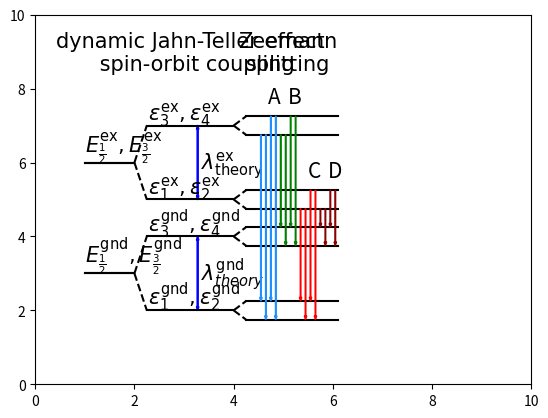

Here is the Python script that generated this plot:
import matplotlib.pyplot as plt



#ground state split plot
plt.xlim(0, 10)
plt.ylim(0,10)
"""
plt.arrow(4.3, 4.75, 0.0, -0.4, head_length = 0.1, head_width = 0.05, width = 0.0125 , fc = 'red', edgecolor = 'red')
plt.arrow(4.45, 4.75, 0.0, -0.9, head_length = 0.1, head_width = 0.05, width = 0.0125 , fc = 'red', edgecolor = 'red')
plt.arrow(4.6, 4.75, 0.0, -2.40, head_length = 0.1, head_width = 0.05, width = 0.0125 , fc = 'red', edgecolor = 'red')
plt.arrow(4.75, 4.75, 0.0, -2.90, head_length = 0.1, head_width = 0.05, width = 0.0125 , fc = 'red', edgecolor = 'red')
"""




#plt.arrow(5.125, 7.25, 0.0, -0.4, head_length = 0.1, head_width = 0.05, width = 0.0125 , fc = 'blue', edgecolor = 'blue')
#plt.arrow(5.125, 6.75, 0.0, 0.4, head_length = 0.1, head_width = 0.05, width = 0.0125 , fc = 'blue', edgecolor = 'blue')

plt.arrow(3.275, 7.0, 0.0, -1.9, head_length = 0.1, head_width = 0.05, width = 0.0125 , fc = 'blue', edgecolor = 'blue')
plt.arrow(3.275, 5.0, 0.0, 1.9, head_length = 0.1, head_width = 0.05, width = 0.0125 , fc = 'blue', edgecolor = 'blue')
plt.text(3.35, 5.8, r'$\lambda^{\text{ex}}_{\text{theory}}$', fontsize = 15)

plt.arrow(3.275, 4.0, 0.0, -1.9, head_length = 0.1, head_width = 0.05, width = 0.0125 , fc = 'blue', edgecolor = 'blue')
plt.arrow(3.275, 2.0, 0.0, 1.9, head_length = 0.1, head_width = 0.05, width = 0.0125 , fc = 'blue', edgecolor = 'blue')
plt.text(3.35, 2.8, r'$\lambda^{\text{gnd}}_{theory}$', fontsize = 15)


plt.plot( [ 1.0 ,2.0 ],[ 6.0, 6.0 ], 'k-' ) #sima
plt.plot([2,2.25],[6,7],'k--') #szaggatott
plt.plot([2.25, 4.0],[7.0, 7.0],'k-') #sima
plt.plot([4.0,4.25],[7.0,7.25],'k--') #szaggatott
plt.plot([4.25, 6.1],[7.25,7.25],'k-') #sima
plt.plot([4.0,4.25],[7.0,6.75],'k--') #szaggatott
plt.plot( [  4.25, 6.1 ],[  6.75, 6.75 ], 'k-' ) #sima

plt.plot( [ 1.0 ,2.0 ],[ 6.0, 6.0 ], 'k-' ) #sima
plt.plot([2,2.25],[6,5],'k--') #szaggatott
plt.plot([2.25, 4.0],[5.0, 5.0],'k-') #sima
plt.plot([4.0,4.25],[5.0,5.25],'k--') #szaggatott
plt.plot([4.25, 6.1],[5.25,5.25],'k-') #sima
plt.plot([4.0,4.25],[5.0,4.75],'k--') #szaggatott
plt.plot( [  4.25, 6.1 ],[  4.75, 4.75 ], 'k-' ) #sima

plt.plot( [ 1.0 ,2.0 ],[ 3.0, 3.0 ], 'k-' ) #sima
plt.plot([2,2.25],[3,4],'k--') #szaggatott
plt.plot([2.25, 4.0],[4.0, 4.0],'k-') #sima
plt.plot([4.0,4.25],[4.0,4.25],'k--') #szaggatott
plt.plot([4.25, 6.1],[4.25,4.25],'k-') #sima
plt.plot([4.0,4.25],[4.0,3.75],'k--') #szaggatott
plt.plot( [  4.25, 6.1 ],[  3.75, 3.75 ], 'k-' ) #sima

plt.plot( [ 1.0 ,2.0 ],[ 3.0, 3.0 ], 'k-' ) #sima
plt.plot([2,2.25],[3,2],'k--') #szaggatott
plt.plot([2.25, 4.0],[2.0, 2.0],'k-') #sima
plt.plot([4.0,4.25],[2.0,2.25],'k--') #szaggatott
plt.plot([4.25, 6.1],[2.25,2.25],'k-') #sima
plt.plot([4.0,4.25],[2.0,1.75],'k--') #szaggatott
plt.plot( [  4.25, 6.1 ],[  1.75, 1.75 ], 'k-' ) #sima

#plt.plot( [ 1.0 ,2.0, 2.25, 4.0, 4.25, 6.1 ],[ 6.0, 6.0, 5.0, 5.0, 5.25, 5.25 ], 'k-' )
#plt.plot( [ 1.0 ,2.0, 2.25, 4.0, 4.25, 6.1 ],[ 6.0, 6.0, 5.0, 5.0, 4.75, 4.75 ], 'k-' )

#plt.plot( [ 1.0 ,2.0, 2.25, 4.0, 4.25, 6.1 ],[ 3.0, 3.0, 4.0, 4.0, 4.25, 4.25 ], 'k-' )
#plt.plot( [ 1.0 ,2.0, 2.25, 4.0, 4.25, 6.1 ],[ 3.0, 3.0, 4.0, 4.0, 3.75, 3.75 ], 'k-' )

#plt.plot( [ 1.0 ,2.0, 2.25, 4.0, 4.25, 6.1 ],[ 3.0, 3.0, 2.0, 2.0, 2.25, 2.25 ], 'k-' )
#plt.plot( [ 1.0 ,2.0, 2.25, 4.0, 4.25, 6.1 ],[ 3.0, 3.0, 2.0, 2.0, 1.75, 1.75 ], 'k-' )

#ax.annotate("", xy=(0.5, 0.5), xytext=(0, 0),arrowprops=dict(arrowstyle="->"))

#plt.arrow(3.5, 5.0, 0, 1.8, head_length = 0.2, head_width = 0.05, width = 0.0125, fc= 'black')

#plt.arrow(4.75, 6.75, 0, 0.3, head_length = 0.2, head_width = 0.05, width = 0.0125, fc= 'black')






plt.text(1.0, 3.3, r'$E^{\text{gnd}}_{ \frac{1}{2} } , E^{\text{gnd}}_{\frac{3}{2}}$', fontsize = 15, fontname = 'Arial')




plt.text(2.275, 4.15, r'$\epsilon^{\text{gnd}}_{3}, \epsilon^{\text{gnd}}_{4}$', fontsize = 15, fontname = 'Arial')
plt.text(2.275, 2.15, r'$\epsilon^{\text{gnd}}_{1}, \epsilon^{\text{gnd}}_{2}$', fontsize = 15, fontname = 'Arial')

plt.text(1.0, 6.3, r'$E^{\text{ex}}_{ \frac{1}{2} }, E^{\text{ex}}_{\frac{3}{2}}$', fontsize = 15, fontname = 'Arial')
plt.text(2.275, 7.15, r'$\epsilon^{\text{ex}}_{3}, \epsilon^{\text{ex}}_{4}$', fontsize = 15, fontname = 'Arial')
plt.text(2.275, 5.15, r'$\epsilon^{\text{ex}}_{1}, \epsilon^{\text{ex}}_{2}$', fontsize = 15, fontname = 'Arial')
"""
plt.text(4.275, 4.4, r'$\epsilon_{4}$', fontsize = 15, fontname = 'Arial')
plt.text(4.275, 3.9, r'$\epsilon_{3}$', fontsize = 15, fontname = 'Arial')

plt.text(4.275, 2.4, r'$\epsilon_{2}$', fontsize = 15, fontname = 'Arial')
plt.text(4.275, 1.9, r'$\epsilon_{1}$', fontsize = 15, fontname = 'Arial')

plt.text(4.275, 5.4, r'$\epsilon_{2}$', fontsize = 15, fontname = 'Arial')
plt.text(4.275, 4.9, r'$\epsilon_{1}$', fontsize = 15, fontname = 'Arial')

plt.text(4.275, 7.4, r'$\epsilon_{4}$', fontsize = 15, fontname = 'Arial')
plt.text(4.275, 6.9, r'$\epsilon_{3}$', fontsize = 15, fontname = 'Arial')

"""

plt.text(3.2, 8.5, "dynamic Jahn-Teller effect \n spin-orbit coupling", horizontalalignment = 'center', fontsize = 15, fontname = 'Arial')
plt.text(5.1, 8.5, "Zeemann\nsplitting",horizontalalignment = 'center', fontsize = 15, fontname = 'Arial')

"""
plt.text(6.0, 1.75, '|4>', fontsize = 15)
plt.text(6.0, 2.25, '|3>', fontsize = 15)
plt.text(6.0, 3.75, '|2>', fontsize = 15)
plt.text(6.0, 4.25, '|1>', fontsize = 15)
"""

"""
plt.text(6.0, 7.25, r'$| E_{\frac{1}{2}} >$', fontsize = 15)
plt.text(6.0, 6.75, r'$| E_{-\frac{1}{2}} >$', fontsize = 15)
plt.text(6.0, 5.25, r'$| E_{\frac{3}{2}} >$', fontsize = 15)
plt.text(6.0, 4.75, r'$| E_{-\frac{3}{2}} >$', fontsize = 1plt.text(1.0, 6.2, r"$|excited\rangle$", fontsize = 15, fontname = 'Times New Roman')5)
"""
"""
plt.text(6.0, 7.25, r'$| E_{\frac{1}{2}} >$', fontsize = 15)
plt.text(6.0, 6.75, r'$| E_{-\frac{1}{2}} >$', fontsize = 15)
plt.text(6.0, 5.25, r'$| E_{\frac{3}{2}} >$', fontsize = 15)
plt.text(6.0, 4.75, r'$| E_{-\frac{3}{2}} >$', fontsize = 15)
"""

"""
plt.text(6.0, 7.25, r'$| A >$', fontsize = 15)
plt.text(6.0, 6.75, r'$| B >$', fontsize = 15)
plt.text(6.0, 5.25, r'$| C >$', fontsize = 15)
plt.text(6.0, 4.75, r'$| D >$', fontsize = 15)
"""

"""
plt.text(1.95, 6.9, r'$e_{ \frac{1}{2} }$', fontsize = 15)
plt.text(1.95, 5.1, r'$e_{ \frac{3}{2} }$', fontsize = 15)

plt.text(1.95, 3.9, r'$e_{ \frac{1}{2} }$', fontsize = 15)
plt.text(1.95, 2.1, r'$e_{ \frac{3}{2} }$', fontsize = 15)
"""

#plt.text(1.7, 8.72, r'$\hat{H} = \hat{H}_{osc} + \hat{H}_{DJT} + \hat{H}_{SOC} + \hat{H}_{ext} $', fontsize = 30)

plt.text(5.9, 5.6, 'D', fontsize  = 15)


arr_color = 'darkred'

plt.arrow(5.75, 4.75, 0.0, -0.4, head_length = 0.1, head_width = 0.05, width = 0.0125 , fc = arr_color, edgecolor = arr_color,zorder = 10)
plt.arrow(5.85, 4.75, 0.0, -0.9, head_length = 0.1, head_width = 0.05, width = 0.0125 , fc = arr_color, edgecolor = arr_color,zorder = 10)
plt.arrow(5.95, 5.25, 0.0, -0.9, head_length = 0.1, head_width = 0.05, width = 0.0125 , fc = arr_color, edgecolor = arr_color,zorder = 10)
plt.arrow(6.05, 5.25, 0.0, -1.4, head_length = 0.1, head_width = 0.05, width = 0.0125 , fc = arr_color, edgecolor = arr_color,zorder = 10)

plt.text(5.5, 5.6, 'C', fontsize  = 15)


arr_color = 'red'

plt.arrow(5.35, 4.75, 0.0, -2.4, head_length = 0.1, head_width = 0.05, width = 0.0125 , fc = arr_color, edgecolor = arr_color,zorder = 10)
plt.arrow(5.45, 4.75, 0.0, -2.9, head_length = 0.1, head_width = 0.05, width = 0.0125 , fc = arr_color, edgecolor = arr_color,zorder = 10)
plt.arrow(5.55, 5.25, 0.0, -2.9, head_length = 0.1, head_width = 0.05, width = 0.0125 , fc = arr_color, edgecolor = arr_color,zorder = 10)
plt.arrow(5.65, 5.25, 0.0, -3.4, head_length = 0.1, head_width = 0.05, width = 0.0125 , fc = arr_color, edgecolor = arr_color,zorder = 10)

plt.text(5.1, 7.6, 'B', fontsize  = 15)


arr_color = 'green'


plt.arrow(4.95, 6.75, 0.0, -2.4, head_length = 0.1, head_width = 0.05, width = 0.0125 , fc = arr_color, edgecolor = arr_color,zorder = 10)
plt.arrow(5.05, 6.75, 0.0, -2.9, head_length = 0.1, head_width = 0.05, width = 0.0125 , fc = arr_color, edgecolor = arr_color,zorder = 10)
plt.arrow(5.15, 7.25, 0.0, -2.9, head_length = 0.1, head_width = 0.05, width = 0.0125 , fc = arr_color, edgecolor = arr_color,zorder = 10)
plt.arrow(5.25, 7.25, 0.0, -3.4, head_length = 0.1, head_width = 0.05, width = 0.0125 , fc = arr_color, edgecolor = arr_color,zorder = 10)

plt.text(4.7, 7.6, 'A', fontsize  = 15)


arr_color = 'dodgerblue'

plt.arrow(4.55, 6.75, 0.0, -4.4, head_length = 0.1, head_width = 0.05, width = 0.0125 , fc = arr_color, edgecolor = arr_color,zorder = 10)
plt.arrow(4.65, 6.75, 0.0, -4.9, head_length = 0.1, head_width = 0.05, width = 0.0125 , fc = arr_color, edgecolor = arr_color,zorder = 10)
plt.arrow(4.75, 7.25, 0.0, -4.9, head_length = 0.1, head_width = 0.05, width = 0.0125 , fc = arr_color, edgecolor = arr_color,zorder = 10)
plt.arrow(4.85, 7.25, 0.0, -5.4, head_length = 0.1, head_width = 0.05, width = 0.0125 , fc = arr_color, edgecolor = arr_color,zorder = 10)




plt.show()
